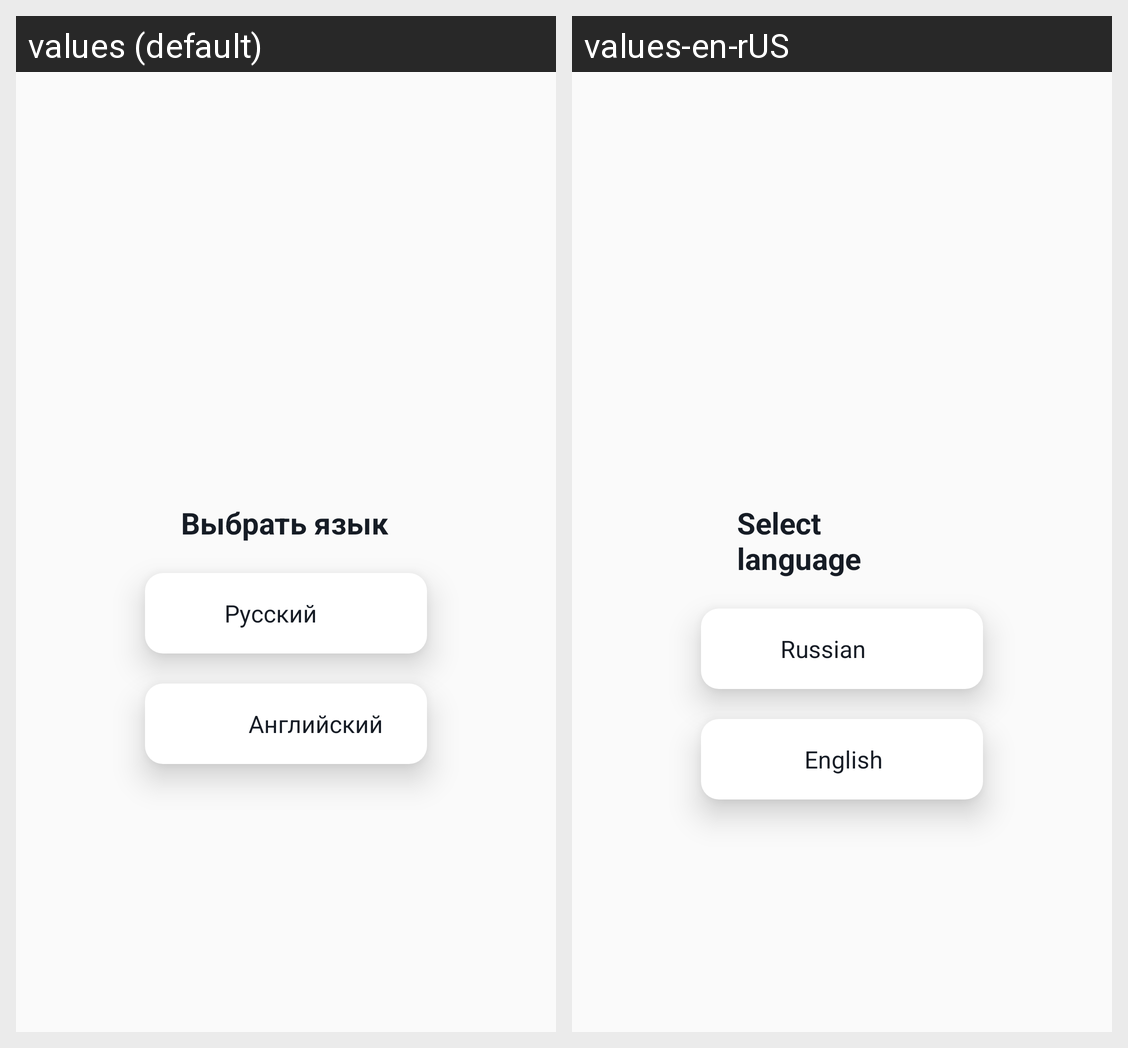

The Android screen above is rendered under two locales of the same app. Produce the string resources it draws, with the default and per-locale values.
Android screen res/layout/activity_language.xml rendered under 2 locales, left to right: values (default), values-en-rUS. Device: Nexus 5 (rendered at 1080×1920; each locale shown at half size, 540×960, under a caption strip naming it); theme Theme.AppCompat.Light.NoActionBar.
Strings drawn on this screen, with the default value and each locale's value (text and hints the layout hard-codes, and strings that could not be matched under every locale, appear in the picture but are not listed):

title_language
  values: Выбрать язык
  values-en-rUS: Select language

rus
  values: Русский
  values-en-rUS: Russian

en
  values: Английский
  values-en-rUS: English
